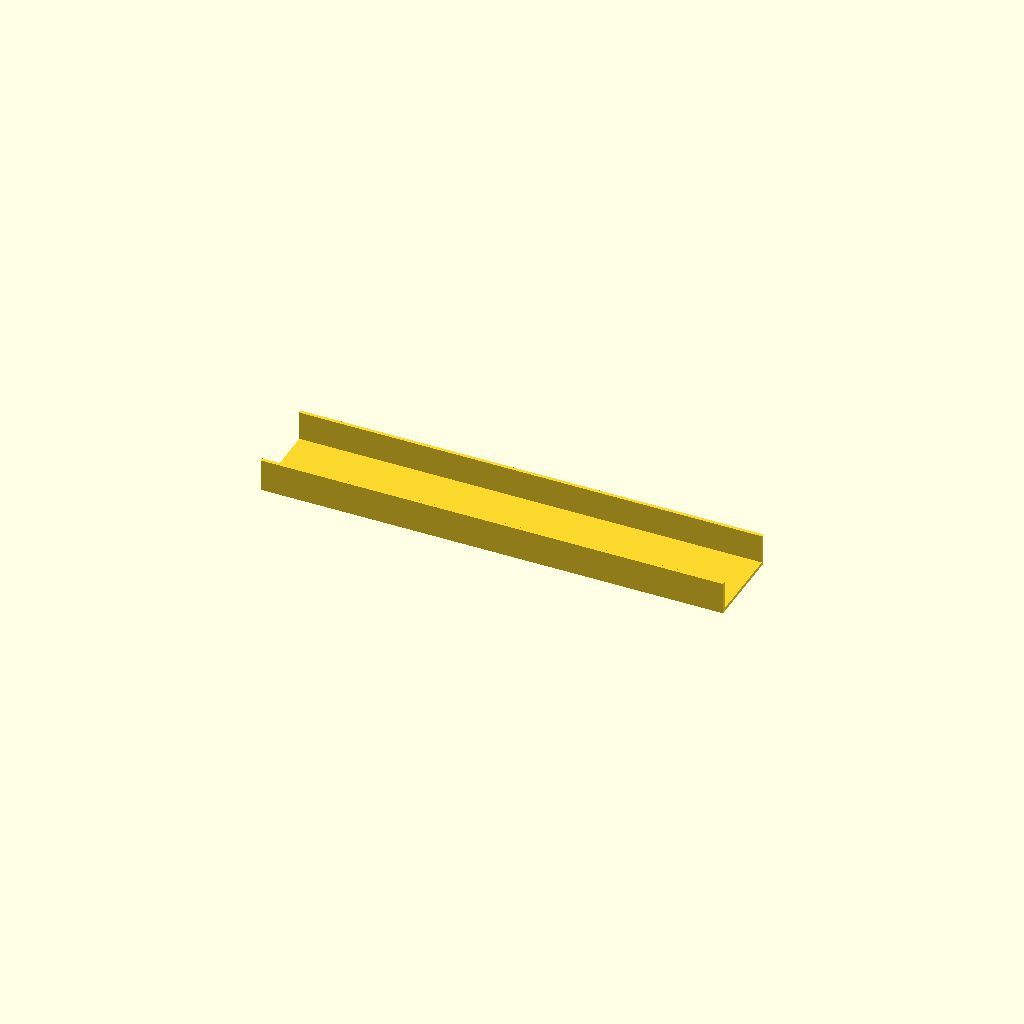
Cell 1 — every parameter at its default value.
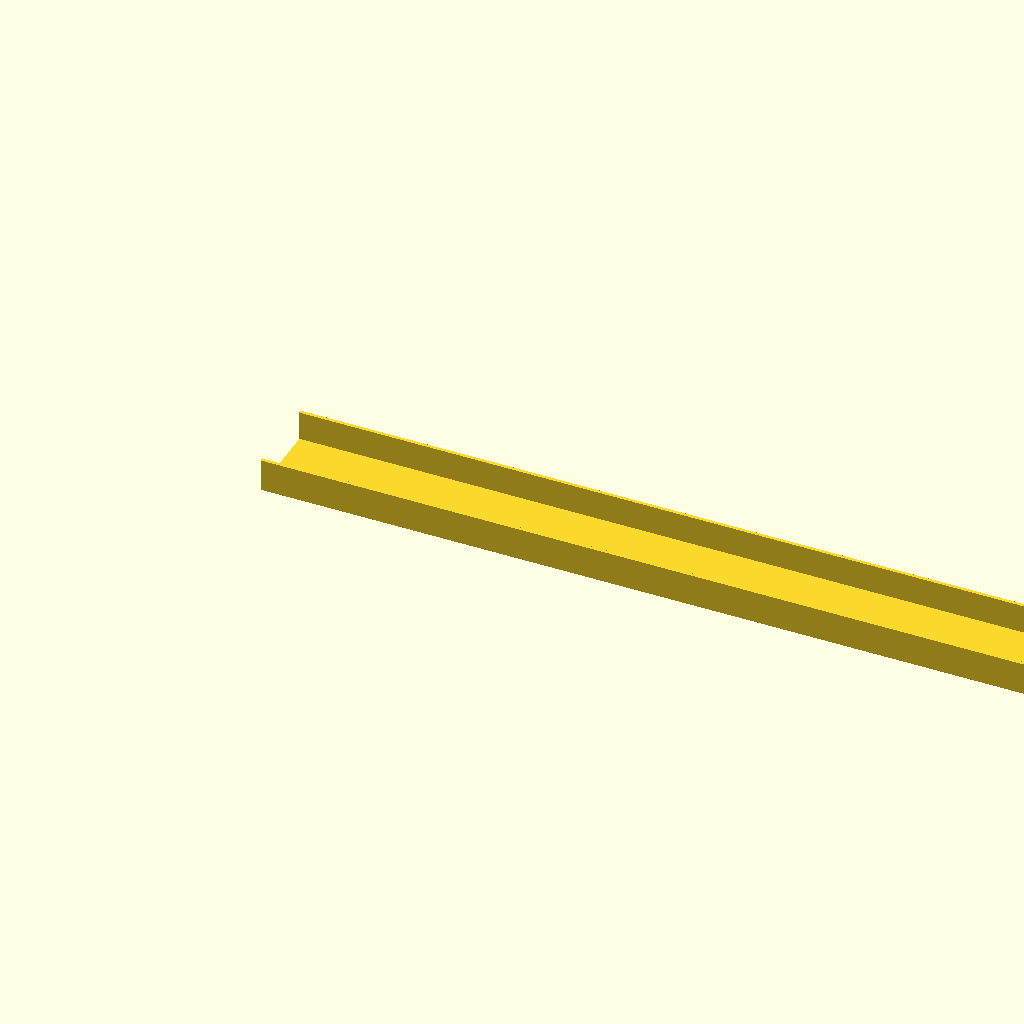
Cell 2: length = 320 (everything else at default).
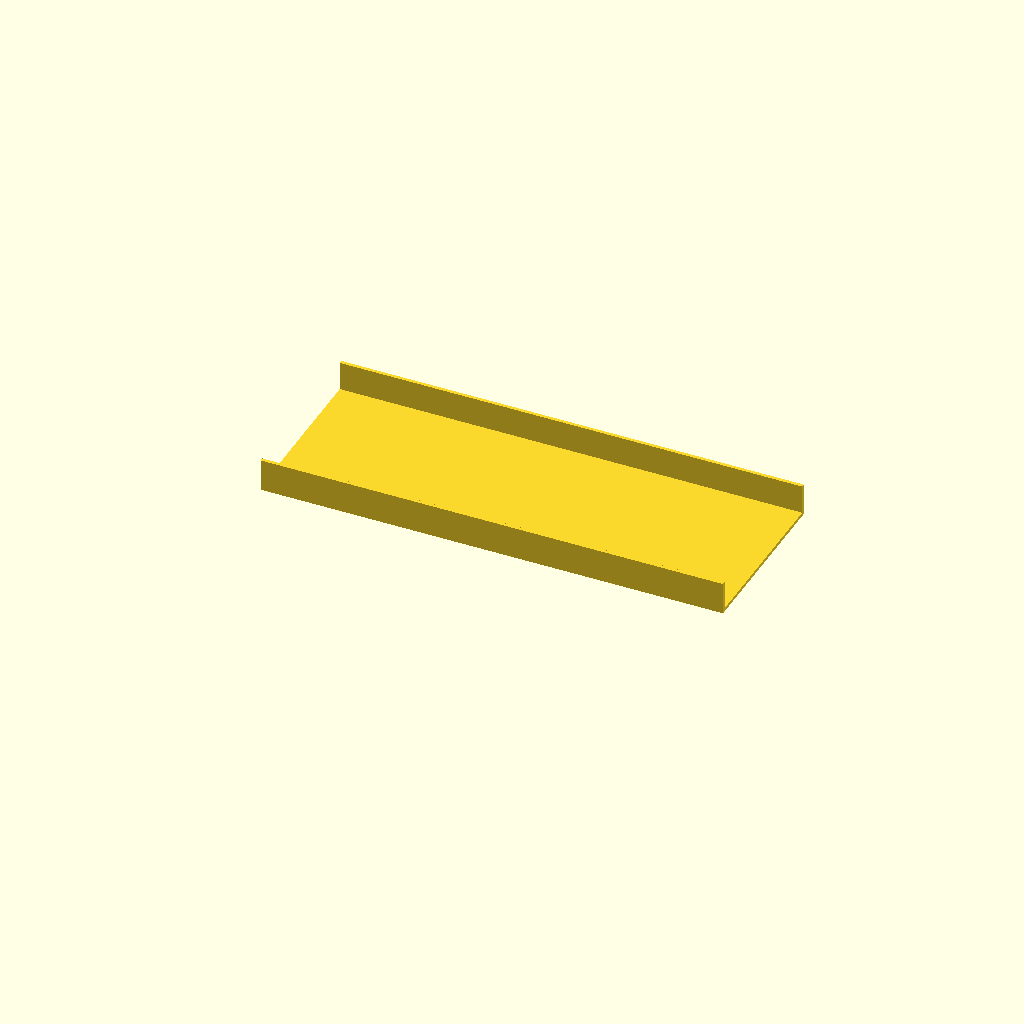
Cell 3: base_width = 60 (everything else at default).
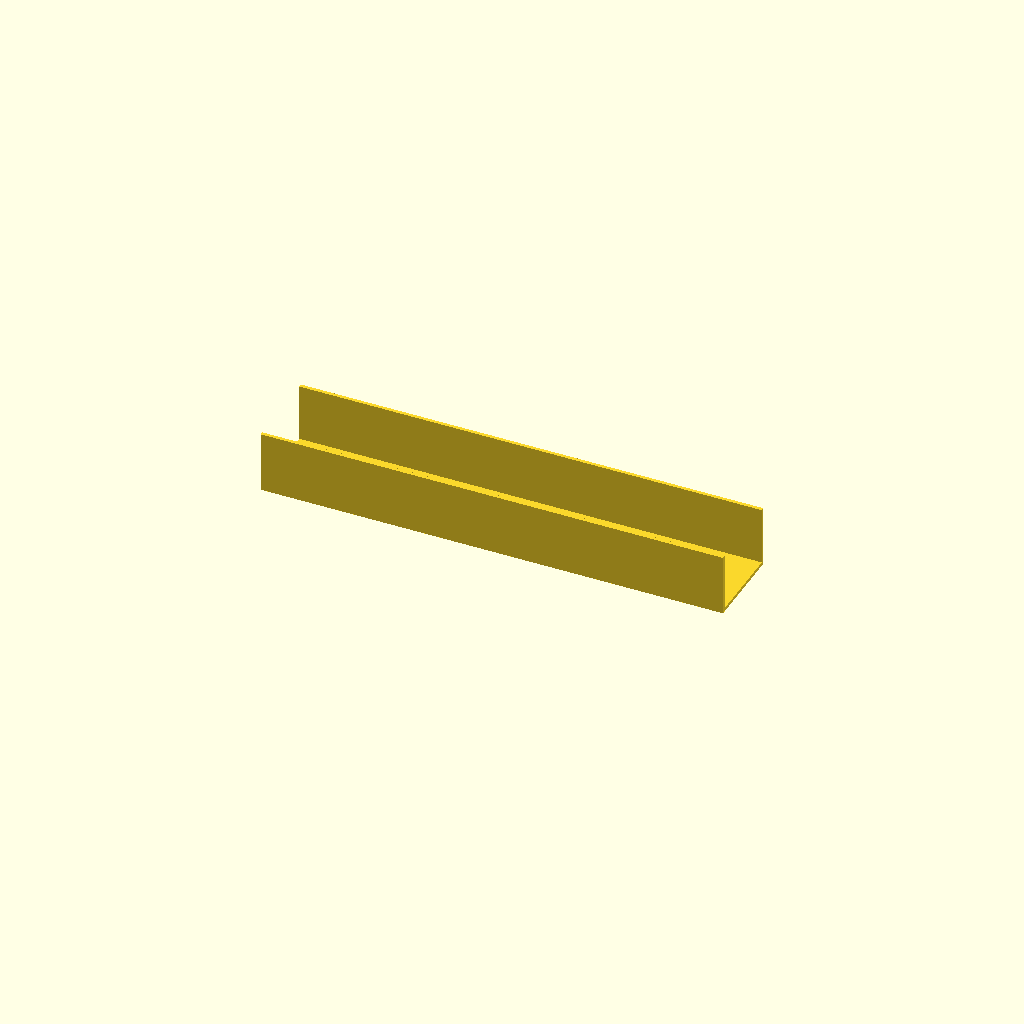
Cell 4: wall_height = 20 (everything else at default).
All cells are drawn from one camera (rotation 55°, 0°, 25°, orthographic, colour scheme Cornfield), so only the parameter changes between them.
Source of the model, .pytest_tmp/test_user_edits_in_fusion_beco0/artifacts/408e8ede668bc5273814a5549b2ae682e7c9f3e6da8582584231af618df03fb8.scad:
// ScienceClaw nominal U-channel. All dimensions in millimeters.
// Clamp the first clamp_length along x. No holes or clamp reinforcement.
// Print parameters, layer orientation, material batch, and actual dimensions
// must be recorded separately; this file does not prescribe a qualified process.
length = 160;
clamp_length = 25;
base_width = 30;
wall_height = 10;
thickness = 1.2;
assert(length > clamp_length && clamp_length > 0);
assert(base_width > 2 * thickness && thickness > 0 && wall_height >= 0);
union() {
    cube([length, base_width, thickness]);
    if (wall_height > 0) {
        translate([0, 0, thickness]) cube([length, thickness, wall_height]);
        translate([0, base_width - thickness, thickness]) cube([length, thickness, wall_height]);
    }
}
Parameter table extracted from the source (name, type, default, range or options):
length: number, default 160
clamp_length: number, default 25
base_width: number, default 30
wall_height: number, default 10
thickness: number, default 1.2
